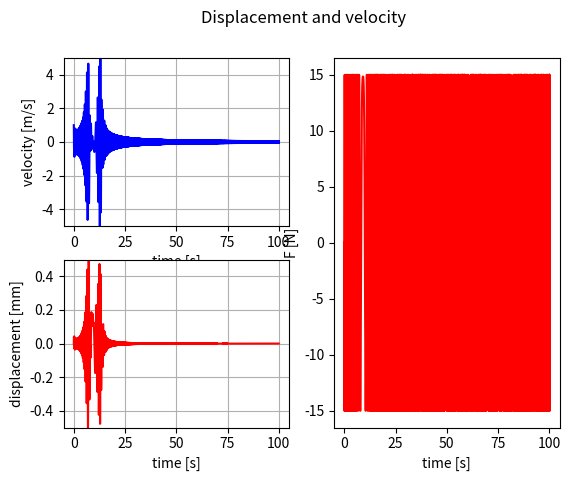

Here is the Python script that generated this plot:
import matplotlib.pyplot as plt
from scipy.integrate import odeint
import numpy as np

def func(var, t, m, k, c, A, f0, alpha):
    x, v = var
    force = A*np.sin(2*np.pi*(f0*t + alpha*t*t/2))
    dvdt = -(k/m)*x - (c/m)*v + force
    return [v, dvdt]

g = 9.81
c = 1.0
m = 1.0
k = 100

tmax = 100
t = np.arange(0,tmax,0.005)

A = 15
f0 = -5
f1 = 50
alpha = (f1-f0)/tmax

force = A*np.sin(2*np.pi*(f0*t + alpha*t*t/2))

zeta = 0.12
cc = 2*np.sqrt(m*k)*zeta

var0 = [0.0, 1.0]

sol = odeint(func, var0, t, args=(m, k, cc, A, f0, alpha))

omega = np.sqrt(k/m)

velocity = (-var0[0]*omega*np.sin(omega*t)+var0[1]*np.cos(omega*t))

disp = var0[0]*np.cos(omega*t)+(var0[1]/omega)*np.sin(omega*t)

fig = plt.figure(num='1自由度非減衰系の自由振動シミュレーション')
fig.suptitle('Displacement and velocity')
ax1 = fig.add_subplot(221)
ax1.set_xlabel('time [s]')
ax1.set_ylabel('velocity [m/s]')
ax1.set_ylim(-5,5)

ax2 = fig.add_subplot(223)
ax2.set_xlabel('time [s]')
ax2.set_ylabel('displacement [mm]')
ax2.set_ylim(-0.50,0.50)

ax3 = fig.add_subplot(122)
ax3.set_xlabel('time [s]')
ax3.set_ylabel('F [N]')

print(sol)

ax1.plot(t, sol[:,1], 'b', label='Python odeint [x0=0, v0=0.1]')
#ax1.plot(t, velocity, 'r', label='Theory', c='b', marker='o', linestyle='None')

ax2.plot(t, sol[:,0], 'r', label='Displacements (mm)')
ax3.plot(t, force, 'r', label='Displacements (mm)')

ax1.grid()
ax2.grid()
plt.show()
plt.close()
